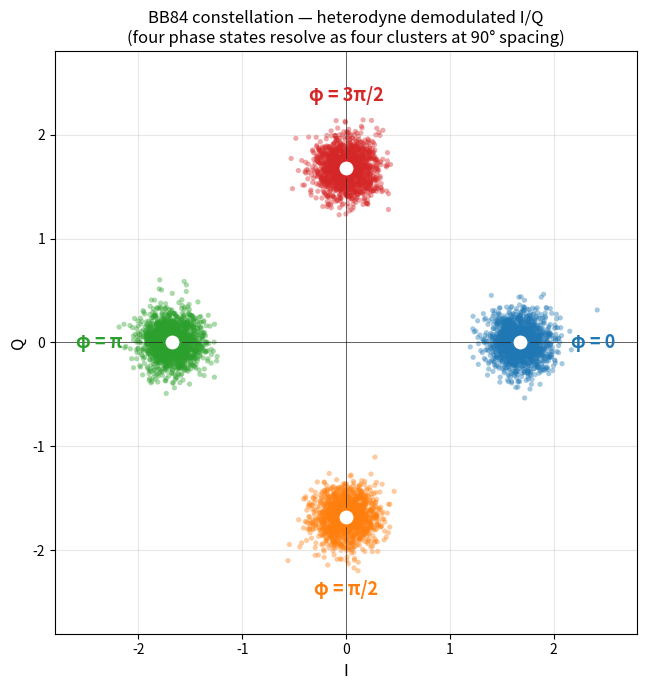
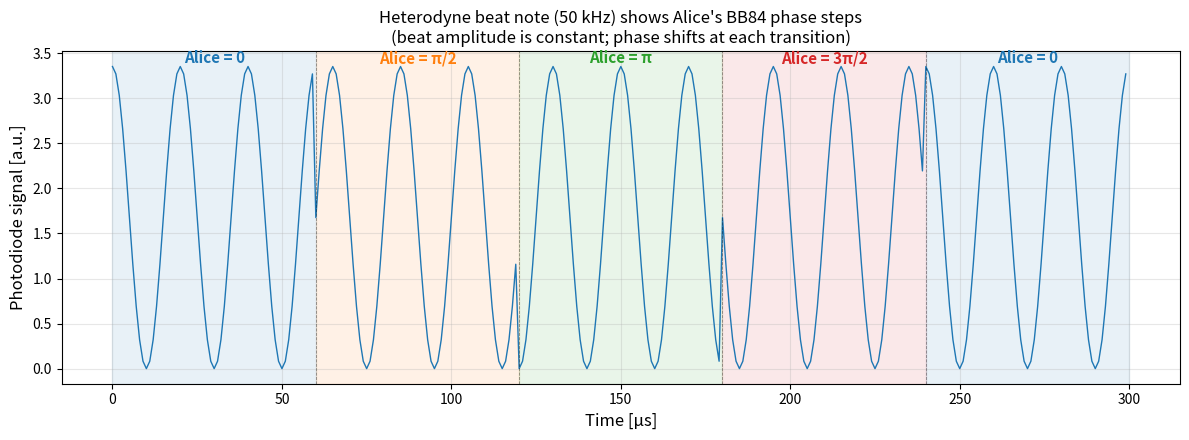
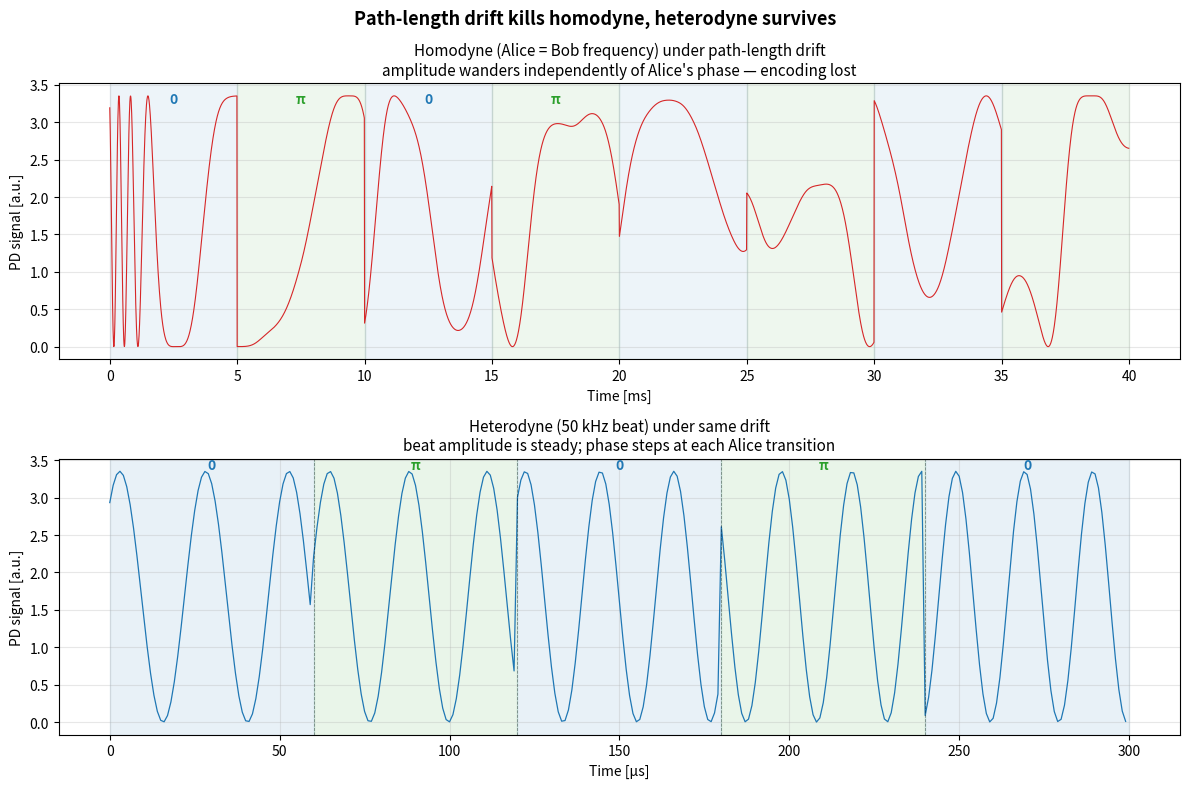
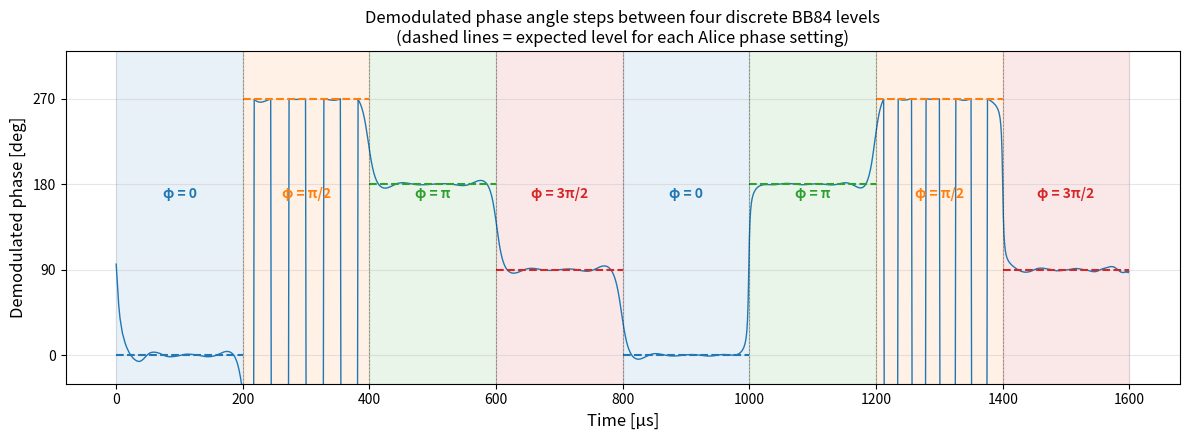

These figures' Python source, in order:
#!/usr/bin/env python3
"""
End-to-end signal-chain model for the BB84 phase-encoded transmitter.

Models the path from the FPGA's digital I/Q output (axis_psk_gen) through the
optical Mach-Zehnder to the photodiode, under both heterodyne (Alice and Bob
at different RF frequencies) and homodyne (same frequency) readout. The
optical carrier is suppressed by working in the rotating frame at Alice's RF
frequency, so the AOM phase modulation appears directly in the complex
baseband and the heterodyne beat appears as a single complex exponential.

Produces four report figures:
  fig1_constellation.png    — clean BB84 constellation
  fig2_beat_phase_steps.png — heterodyne beat note with phase steps annotated
  fig3_homodyne_vs_het.png  — drift kills homodyne, heterodyne survives
  fig4_demod_phase.png      — demodulated phase angle stepping vs time

Run:
    python3 fpga/sim/sim_constellation.py
"""

import numpy as np
import matplotlib.pyplot as plt
from scipy.signal import butter, sosfiltfilt, hilbert


# ----- Phase-to-IQ mapping (matches axis_psk_gen.sv exactly) -----
PHASE_IQ = {
    0: ( 30000,      0),
    1: (     0,  30000),
    2: (-30000,      0),
    3: (     0, -30000),
}
PHASE_LABEL = {0: "0", 1: "π/2", 2: "π", 3: "3π/2"}
PHASE_DEG   = {0: 0.0, 1: 90.0, 2: 180.0, 3: 270.0}
PHASE_COLOR = {0: "#1f77b4", 1: "#ff7f0e", 2: "#2ca02c", 3: "#d62728"}
FULL_SCALE = 32768.0


def make_baseband(phases, samples_per_phase):
    """Reproduce axis_psk_gen output as a normalized complex baseband stream."""
    iq = np.zeros(len(phases) * samples_per_phase, dtype=complex)
    for i, p in enumerate(phases):
        I, Q = PHASE_IQ[p]
        iq[i * samples_per_phase : (i + 1) * samples_per_phase] = (
            (I + 1j * Q) / FULL_SCALE
        )
    return iq


def add_path_drift(field, drift_rms_rad, drift_corner_hz, fs, seed=None):
    """Slow random phase fluctuation on one arm — models acoustic + thermal drift."""
    rng = np.random.default_rng(seed)
    white = rng.standard_normal(len(field))
    sos = butter(2, drift_corner_hz, "low", fs=fs, output="sos")
    drift = sosfiltfilt(sos, white)
    drift = drift / np.std(drift) * drift_rms_rad
    return field * np.exp(1j * drift)


def photodiode(alice_bb, bob_bb, beat_freq_hz, fs, drift_kwargs=None):
    """
    MZI photodiode model in Alice's rotating frame.

    Lab frame:  |E_a e^{i*w_a*t} + E_b e^{i*w_b*t}|^2
    Rotated:    |E_a + E_b e^{i*(w_b-w_a)*t}|^2

    beat_freq_hz = 0 -> homodyne; > 0 -> heterodyne.
    """
    t = np.arange(len(alice_bb)) / fs
    bob = bob_bb * np.exp(2j * np.pi * beat_freq_hz * t)
    if drift_kwargs is not None:
        bob = add_path_drift(bob, fs=fs, **drift_kwargs)
    return np.abs(alice_bb + bob) ** 2


def demod_heterodyne(pd_signal, beat_freq_hz, fs, filter_bw_hz):
    """Bandpass at beat, Hilbert, mix down to baseband."""
    f_lo = max(1.0, beat_freq_hz - filter_bw_hz)
    f_hi = min(0.49 * fs, beat_freq_hz + filter_bw_hz)
    sos = butter(4, [f_lo, f_hi], "band", fs=fs, output="sos")
    bp = sosfiltfilt(sos, pd_signal)
    analytic = hilbert(bp)
    t = np.arange(len(bp)) / fs
    return analytic * np.exp(-2j * np.pi * beat_freq_hz * t)


def add_amplitude_noise(signal, snr_db):
    """Add Gaussian noise at the specified SNR for realistic-looking constellations."""
    sig_power = np.mean(np.abs(signal) ** 2)
    noise_power = sig_power / 10 ** (snr_db / 10)
    rng = np.random.default_rng(42)
    noise = rng.standard_normal(len(signal)) + 1j * rng.standard_normal(len(signal))
    noise *= np.sqrt(noise_power / 2)
    return signal + noise


# ============================================================
# Figure 1: clean BB84 constellation
# ============================================================
def fig1_constellation():
    """Pedagogical: ideal heterodyne demod, four clusters with realistic noise."""
    fs = 100_000.0
    beat_freq_hz = 1_000.0
    samples_per_phase = int(fs * 0.05)  # 50 ms each
    phases = [0, 1, 2, 3] * 8           # 8 reps of full cycle
    bob_phases = [0] * len(phases)

    alice = make_baseband(phases, samples_per_phase)
    bob = make_baseband(bob_phases, samples_per_phase)
    pd = photodiode(alice, bob, beat_freq_hz, fs)
    demod = demod_heterodyne(pd, beat_freq_hz, fs, filter_bw_hz=200.0)
    demod = add_amplitude_noise(demod, snr_db=18)

    fig, ax = plt.subplots(figsize=(7, 7))
    edge = int(0.20 * samples_per_phase)
    seen = set()
    for i, p in enumerate(phases):
        chunk = demod[i * samples_per_phase + edge : (i + 1) * samples_per_phase - edge]
        decim = chunk[::15]
        label = f"{PHASE_LABEL[p]}" if p not in seen else None
        seen.add(p)
        ax.scatter(decim.real, decim.imag, s=14, alpha=0.4, c=PHASE_COLOR[p],
                   edgecolors="none", label=label)

    # Centroids
    for p in [0, 1, 2, 3]:
        chunks = []
        for i, q in enumerate(phases):
            if q == p:
                chunks.append(demod[i * samples_per_phase + edge :
                                    (i + 1) * samples_per_phase - edge])
        center = np.mean(np.concatenate(chunks))
        ax.plot(center.real, center.imag, "o", mfc="white",
                mec=PHASE_COLOR[p], mew=2, ms=12, zorder=10)
        # Label well outside the cloud — fixed angular position per phase
        radius = np.abs(center) + 0.7
        angle = np.angle(center)
        ax.annotate(
            f"φ = {PHASE_LABEL[p]}",
            xy=(radius * np.cos(angle), radius * np.sin(angle)),
            fontsize=13, color=PHASE_COLOR[p], fontweight="bold",
            ha="center", va="center",
        )

    R = np.max(np.abs(demod)) * 1.15
    ax.set_xlim(-R, R)
    ax.set_ylim(-R, R)
    ax.axhline(0, color="k", lw=0.4)
    ax.axvline(0, color="k", lw=0.4)
    ax.set_aspect("equal")
    ax.set_xlabel("I", fontsize=12)
    ax.set_ylabel("Q", fontsize=12)
    ax.set_title("BB84 constellation — heterodyne demodulated I/Q\n"
                 "(four phase states resolve as four clusters at 90° spacing)",
                 fontsize=12)
    ax.grid(True, alpha=0.3)
    fig.tight_layout()
    fig.savefig("fig1_constellation.png", dpi=150)
    plt.close(fig)
    print("Saved fig1_constellation.png")


# ============================================================
# Figure 2: beat-note time trace with phase steps
# ============================================================
def fig2_beat_phase_steps():
    """Pedagogical: show the heterodyne beat with Alice's phase visibly stepping."""
    fs = 1_000_000.0
    beat_freq_hz = 50_000.0          # 50 kHz beat → 20 µs period
    samples_per_phase = int(fs * 60e-6)  # 60 µs per phase = 3 beat cycles
    phases = [0, 1, 2, 3, 0]         # full cycle + return
    bob_phases = [0] * len(phases)

    alice = make_baseband(phases, samples_per_phase)
    bob = make_baseband(bob_phases, samples_per_phase)
    pd = photodiode(alice, bob, beat_freq_hz, fs)

    fig, ax = plt.subplots(figsize=(12, 4.5))
    t_us = np.arange(len(pd)) / fs * 1e6  # µs
    ax.plot(t_us, pd, lw=1.0, color="#1f77b4")
    for i, p in enumerate(phases):
        x0 = i * samples_per_phase / fs * 1e6
        x1 = (i + 1) * samples_per_phase / fs * 1e6
        ax.axvspan(x0, x1, color=PHASE_COLOR[p], alpha=0.10)
        ax.text((x0 + x1) / 2, np.max(pd) * 1.01, f"Alice = {PHASE_LABEL[p]}",
                ha="center", fontsize=11, color=PHASE_COLOR[p], fontweight="bold")

    # Vertical lines at transitions
    for i in range(1, len(phases)):
        x = i * samples_per_phase / fs * 1e6
        ax.axvline(x, color="k", lw=0.6, alpha=0.4, ls="--")

    ax.set_xlabel("Time [µs]", fontsize=12)
    ax.set_ylabel("Photodiode signal [a.u.]", fontsize=12)
    ax.set_title("Heterodyne beat note (50 kHz) shows Alice's BB84 phase steps\n"
                 "(beat amplitude is constant; phase shifts at each transition)",
                 fontsize=12)
    ax.grid(True, alpha=0.3)
    fig.tight_layout()
    fig.savefig("fig2_beat_phase_steps.png", dpi=150)
    plt.close(fig)
    print("Saved fig2_beat_phase_steps.png")


# ============================================================
# Figure 3: homodyne vs heterodyne under drift
# ============================================================
def fig3_homodyne_vs_heterodyne():
    """
    Mix lab + pedagogical:
      Homodyne uses a 500 Hz "would-have-been" beat (zeroed) under realistic drift.
      Heterodyne uses 500 Hz beat — what you actually had in the lab.
    """
    fs_homo = 100_000.0
    fs_het = 1_000_000.0
    drift = dict(drift_rms_rad=2.5, drift_corner_hz=200.0, seed=0)

    # ---- Homodyne ----
    samples_per_phase_homo = int(fs_homo * 0.005)  # 5 ms per phase
    phases_homo = [0, 2, 0, 2, 0, 2, 0, 2]         # 0/π toggle, like SW1=1
    bob_homo = [0] * len(phases_homo)
    alice_homo = make_baseband(phases_homo, samples_per_phase_homo)
    bob_homo_bb = make_baseband(bob_homo, samples_per_phase_homo)
    pd_homo = photodiode(alice_homo, bob_homo_bb, 0.0, fs_homo, drift_kwargs=drift)

    # ---- Heterodyne ----
    beat_het = 50_000.0  # exaggerated beat for visibility (lab was 500 Hz)
    samples_per_phase_het = int(fs_het * 60e-6)
    phases_het = [0, 2, 0, 2, 0]
    bob_het = [0] * len(phases_het)
    alice_het = make_baseband(phases_het, samples_per_phase_het)
    bob_het_bb = make_baseband(bob_het, samples_per_phase_het)
    pd_het = photodiode(alice_het, bob_het_bb, beat_het, fs_het, drift_kwargs=drift)

    fig, (ax_h, ax_e) = plt.subplots(2, 1, figsize=(12, 8))

    # Homodyne
    t_h = np.arange(len(pd_homo)) / fs_homo * 1e3  # ms
    ax_h.plot(t_h, pd_homo, lw=0.8, color="#d62728")
    for i, p in enumerate(phases_homo):
        x0 = i * samples_per_phase_homo / fs_homo * 1e3
        x1 = (i + 1) * samples_per_phase_homo / fs_homo * 1e3
        ax_h.axvspan(x0, x1, color=PHASE_COLOR[p], alpha=0.08)
        if i < 4:
            ax_h.text((x0 + x1) / 2, np.max(pd_homo) * 0.97, PHASE_LABEL[p],
                      ha="center", fontsize=10, color=PHASE_COLOR[p], fontweight="bold")
    ax_h.set_xlabel("Time [ms]")
    ax_h.set_ylabel("PD signal [a.u.]")
    ax_h.set_title("Homodyne (Alice = Bob frequency) under path-length drift\n"
                   "amplitude wanders independently of Alice's phase — encoding lost",
                   fontsize=11)
    ax_h.grid(True, alpha=0.3)

    # Heterodyne
    t_e = np.arange(len(pd_het)) / fs_het * 1e6  # µs
    ax_e.plot(t_e, pd_het, lw=0.9, color="#1f77b4")
    for i, p in enumerate(phases_het):
        x0 = i * samples_per_phase_het / fs_het * 1e6
        x1 = (i + 1) * samples_per_phase_het / fs_het * 1e6
        ax_e.axvspan(x0, x1, color=PHASE_COLOR[p], alpha=0.10)
        ax_e.text((x0 + x1) / 2, np.max(pd_het) * 1.01, PHASE_LABEL[p],
                  ha="center", fontsize=10, color=PHASE_COLOR[p], fontweight="bold")
        if i > 0:
            ax_e.axvline(x0, color="k", lw=0.6, alpha=0.4, ls="--")
    ax_e.set_xlabel("Time [µs]")
    ax_e.set_ylabel("PD signal [a.u.]")
    ax_e.set_title("Heterodyne (50 kHz beat) under same drift\n"
                   "beat amplitude is steady; phase steps at each Alice transition",
                   fontsize=11)
    ax_e.grid(True, alpha=0.3)

    fig.suptitle("Path-length drift kills homodyne, heterodyne survives",
                 fontsize=13, fontweight="bold")
    fig.tight_layout()
    fig.savefig("fig3_homodyne_vs_het.png", dpi=150)
    plt.close(fig)
    print("Saved fig3_homodyne_vs_het.png")


# ============================================================
# Figure 4: demodulated phase angle vs time
# ============================================================
def fig4_demod_phase():
    """Demod phase as a step function — same data as the constellation, time-domain view."""
    fs = 1_000_000.0
    beat_freq_hz = 50_000.0
    samples_per_phase = int(fs * 200e-6)  # 200 µs per phase = 10 beat cycles
    phases = [0, 1, 2, 3, 0, 2, 1, 3]     # show all transition types
    bob_phases = [0] * len(phases)

    alice = make_baseband(phases, samples_per_phase)
    bob = make_baseband(bob_phases, samples_per_phase)
    pd = photodiode(alice, bob, beat_freq_hz, fs)
    demod = demod_heterodyne(pd, beat_freq_hz, fs, filter_bw_hz=20_000.0)

    # Re-wrap to [-90, 270] so the φ=π level (180°) doesn't straddle the
    # ±180° branch cut of np.angle and produce visual jitter spikes.
    phi = np.degrees(np.angle(demod))
    phi = np.where(phi < -90.0, phi + 360.0, phi)

    fig, ax = plt.subplots(figsize=(12, 4.5))
    t_us = np.arange(len(phi)) / fs * 1e6
    ax.plot(t_us, phi, lw=1.0, color="#1f77b4")

    # Mark expected level for each phase state
    expected_deg = {0: 0, 1: 270, 2: 180, 3: 90}  # demod gives -phi_alice (mod 360)
    for i, p in enumerate(phases):
        x0 = i * samples_per_phase / fs * 1e6
        x1 = (i + 1) * samples_per_phase / fs * 1e6
        ax.axvspan(x0, x1, color=PHASE_COLOR[p], alpha=0.10)
        ax.hlines(expected_deg[p], x0, x1, colors=PHASE_COLOR[p],
                  linestyles="dashed", lw=1.5)
        ax.text((x0 + x1) / 2, 165, f"φ = {PHASE_LABEL[p]}", ha="center",
                fontsize=10, color=PHASE_COLOR[p], fontweight="bold")
        if i > 0:
            ax.axvline(x0, color="k", lw=0.5, alpha=0.4, ls="--")

    ax.set_xlabel("Time [µs]", fontsize=12)
    ax.set_ylabel("Demodulated phase [deg]", fontsize=12)
    ax.set_yticks([0, 90, 180, 270])
    ax.set_ylim(-30, 320)
    ax.set_title("Demodulated phase angle steps between four discrete BB84 levels\n"
                 "(dashed lines = expected level for each Alice phase setting)",
                 fontsize=12)
    ax.grid(True, alpha=0.3)
    fig.tight_layout()
    fig.savefig("fig4_demod_phase.png", dpi=150)
    plt.close(fig)
    print("Saved fig4_demod_phase.png")


if __name__ == "__main__":
    fig1_constellation()
    fig2_beat_phase_steps()
    fig3_homodyne_vs_heterodyne()
    fig4_demod_phase()
